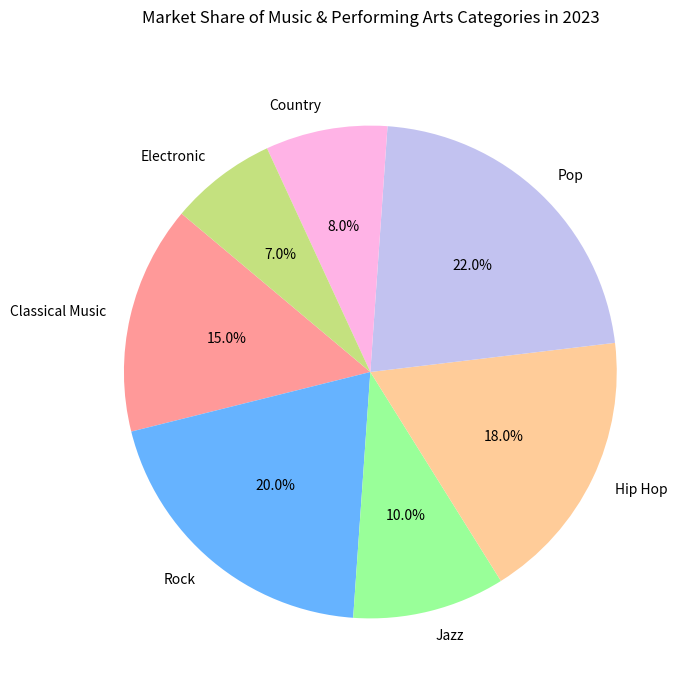

Write the Python code that produced this figure.

import matplotlib.pyplot as plt

# Data points
categories = ['Classical Music', 'Rock', 'Jazz', 'Hip Hop', 'Pop', 'Country', 'Electronic']
percentage = [15.0, 20.0, 10.0, 18.0, 22.0, 8.0, 7.0]
colors = ['#ff9999', '#66b3ff', '#99ff99', '#ffcc99', '#c2c2f0', '#ffb3e6', '#c4e17f']

# Create a pie chart
plt.figure(figsize=(12, 8))  # Modify the width and height of the chart
plt.pie(percentage, labels=categories, colors=colors, autopct='%1.1f%%', startangle=140)

# Chart title
plt.title('Market Share of Music & Performing Arts Categories in 2023', pad=30)

# Display the chart
plt.show()
